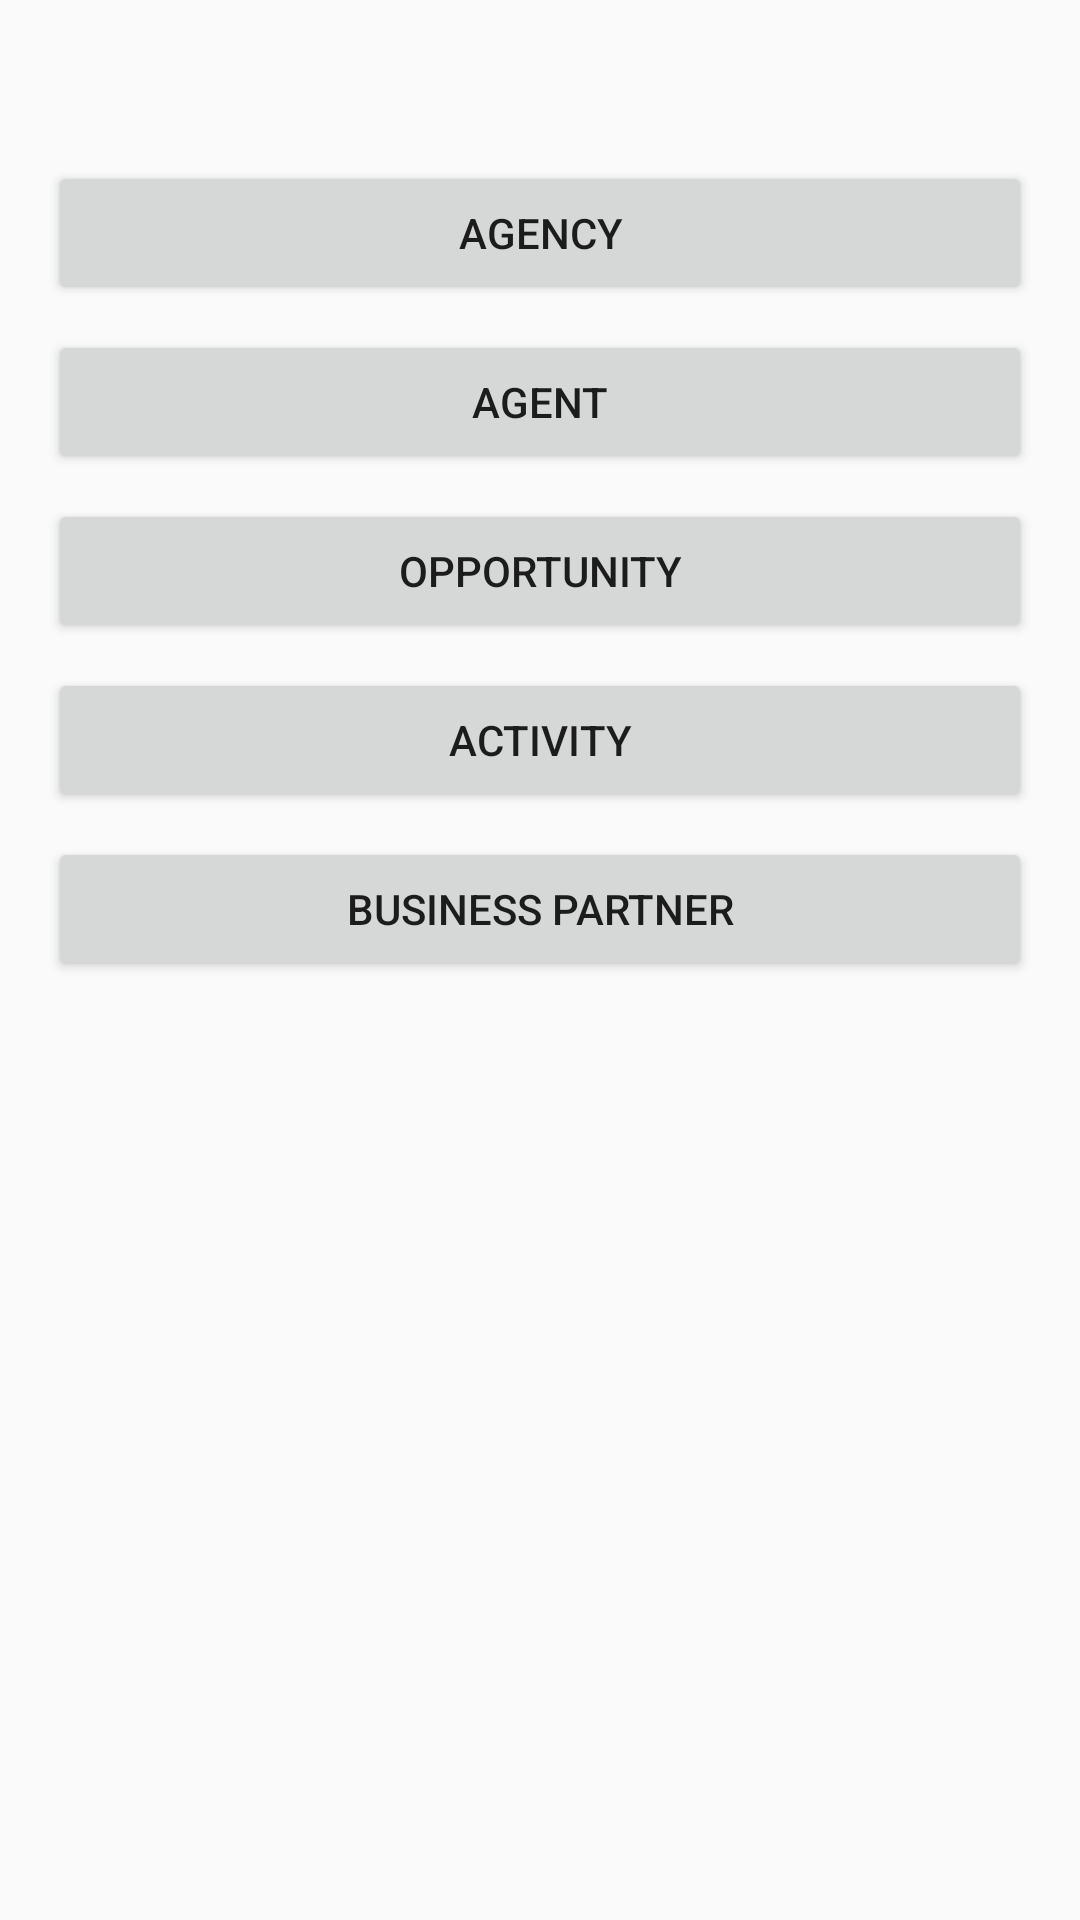

Here is an Android app screen rendered from its layout file. Give the layout XML and the strings, colors and styles it references.
<!-- AndroidManifest.xml: application theme AppTheme -->
<!-- res/layout/activity_user_area.xml -->
<?xml version="1.0" encoding="utf-8"?>
<RelativeLayout xmlns:android="http://schemas.android.com/apk/res/android"
    android:layout_width="match_parent"
    android:layout_height="match_parent"
    android:padding="@dimen/activity_horizontal_margin">

    <TextView
        android:id="@+id/tvWelcomeMsg"
        android:layout_width="wrap_content"
        android:layout_height="wrap_content"
        android:layout_alignParentLeft="true"
        android:layout_alignParentStart="true"
        android:layout_alignParentTop="true"
        android:textAppearance="?android:attr/textAppearanceLarge" />


    <Button
        android:layout_width="fill_parent"
        android:layout_height="wrap_content"
        android:text="Agency"
        android:id="@+id/button_agency"
        android:layout_marginTop="25px"
        android:layout_below="@+id/tvWelcomeMsg"
        android:layout_alignParentLeft="true"
        android:layout_alignParentStart="true" />

    <Button
        android:layout_width="fill_parent"
        android:layout_height="wrap_content"
        android:text="Agent"
        android:id="@+id/button_agent"
        android:layout_marginTop="25px"
        android:layout_below="@+id/button_agency"
        android:layout_alignParentLeft="true"
        android:layout_alignParentStart="true" />

    <Button
        android:layout_width="fill_parent"
        android:layout_height="wrap_content"
        android:text="Opportunity"
        android:id="@+id/button_opportunity"
        android:layout_marginTop="25px"
        android:layout_below="@+id/button_agent"
        android:layout_alignParentLeft="true"
        android:layout_alignParentStart="true" />

    <Button
        android:layout_width="fill_parent"
        android:layout_height="wrap_content"
        android:text="Activity"
        android:id="@+id/button_activity"
        android:layout_marginTop="25px"
        android:layout_below="@+id/button_opportunity"
        android:layout_alignParentLeft="true"
        android:layout_alignParentStart="true" />

    <Button
        android:layout_width="fill_parent"
        android:layout_height="wrap_content"
        android:text="Business Partner"
        android:id="@+id/button_business_partner"
        android:layout_marginTop="25px"
        android:layout_below="@+id/button_activity"
        android:layout_alignParentLeft="true"
        android:layout_alignParentStart="true"/>

</RelativeLayout>
<!-- resources referenced by this layout -->
<resources>
  <dimen name="activity_horizontal_margin">16dp</dimen>
  <style name="AppTheme" parent="Theme.AppCompat.Light.DarkActionBar">
          <item name="actionBarStyle">@style/ActionBarStyle</item>
  	    <item name="colorPrimary">@color/main_color_500</item>
  	    <item name="colorPrimaryDark">@color/main_color_700</item>
          <item name="windowNoTitle">true</item>
      </style>
  <style name="ActionBarStyle" parent="@style/Widget.AppCompat.Light.ActionBar">
          <item name="background">@color/main_color_500</item>
          <item name="titleTextStyle">@style/ActionBarStyle.TitleTextStyle</item>
      </style>
  <color name="main_color_500">@color/material_purple_500</color>
  <color name="main_color_700">@color/material_purple_700</color>
  <style name="ActionBarStyle.TitleTextStyle" parent="@style/TextAppearance.Widget.AppCompat.Toolbar.Title">
          <item name="android:textColor">@android:color/white</item>
          <item name="android:textColorPrimary">@android:color/white</item>
      </style>
</resources>
